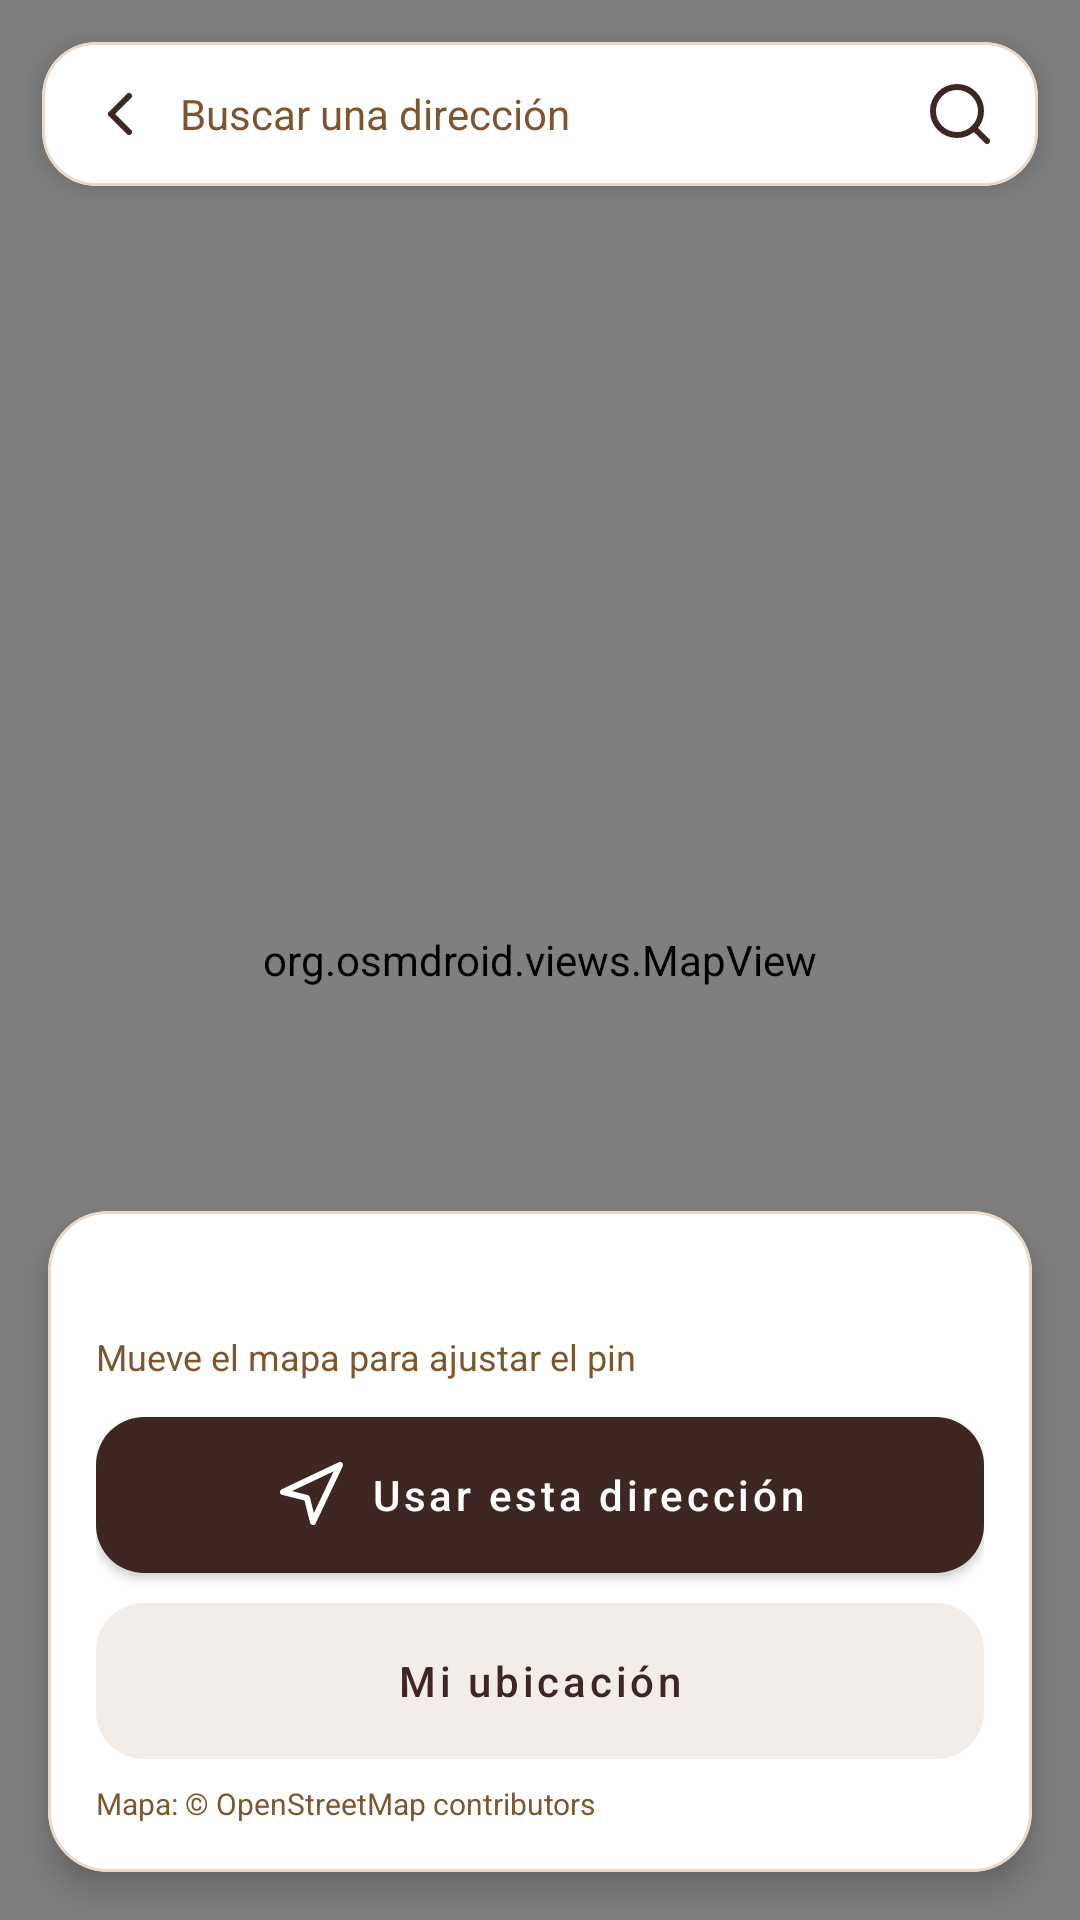

Produce the Android XML layout that renders to this screen, including the resource entries it uses.
<!-- AndroidManifest.xml: application theme Theme.CoffeeTechMobile -->
<!-- res/layout/fragment_map_address_picker.xml -->
<?xml version="1.0" encoding="utf-8"?>
<FrameLayout xmlns:android="http://schemas.android.com/apk/res/android"
    xmlns:app="http://schemas.android.com/apk/res-auto"
    android:layout_width="match_parent"
    android:layout_height="match_parent">

    <org.osmdroid.views.MapView
        android:id="@+id/address_map"
        android:layout_width="match_parent"
        android:layout_height="match_parent" />

    <com.google.android.material.card.MaterialCardView
        android:layout_width="match_parent"
        android:layout_height="wrap_content"
        android:layout_gravity="top"
        android:layout_margin="14dp"
        app:cardBackgroundColor="#FFFFFF"
        app:cardCornerRadius="18dp"
        app:cardElevation="5dp"
        app:strokeColor="#EAD9CA"
        app:strokeWidth="1dp">

        <LinearLayout
            android:layout_width="match_parent"
            android:layout_height="wrap_content"
            android:gravity="center_vertical"
            android:orientation="horizontal"
            android:paddingHorizontal="6dp"
            android:paddingVertical="4dp">

            <ImageButton
                android:id="@+id/map_back_button"
                android:layout_width="40dp"
                android:layout_height="40dp"
                android:background="?attr/selectableItemBackgroundBorderless"
                android:contentDescription="@string/address_map_back"
                android:padding="9dp"
                android:src="@drawable/ic_chevron_left"
                app:tint="@color/coffee_primary" />

            <EditText
                android:id="@+id/map_search_input"
                android:layout_width="0dp"
                android:layout_height="wrap_content"
                android:layout_weight="1"
                android:background="@android:color/transparent"
                android:hint="@string/address_map_search_hint"
                android:imeOptions="actionSearch"
                android:inputType="textCapSentences"
                android:maxLines="1"
                android:paddingVertical="10dp"
                android:textColor="@color/text_dark"
                android:textColorHint="@color/coffee_secondary"
                android:textSize="14sp" />

            <ImageButton
                android:id="@+id/map_search_button"
                android:layout_width="40dp"
                android:layout_height="40dp"
                android:background="?attr/selectableItemBackgroundBorderless"
                android:contentDescription="@string/address_map_search"
                android:padding="10dp"
                android:src="@drawable/ic_search"
                app:tint="@color/coffee_primary" />

        </LinearLayout>

    </com.google.android.material.card.MaterialCardView>

    <ImageView
        android:id="@+id/map_center_pin"
        android:layout_width="46dp"
        android:layout_height="46dp"
        android:layout_gravity="center"
        android:contentDescription="@null"
        android:src="@drawable/ic_location_pin"
        android:translationY="-23dp"
        app:tint="@color/coffee_primary" />

    <com.google.android.material.card.MaterialCardView
        android:layout_width="match_parent"
        android:layout_height="wrap_content"
        android:layout_gravity="bottom"
        android:layout_margin="16dp"
        app:cardBackgroundColor="#FFFFFF"
        app:cardCornerRadius="20dp"
        app:cardElevation="6dp"
        app:strokeColor="#EAD9CA"
        app:strokeWidth="1dp">

        <LinearLayout
            android:layout_width="match_parent"
            android:layout_height="wrap_content"
            android:orientation="vertical"
            android:padding="16dp">

            <ProgressBar
                android:id="@+id/map_progress"
                style="?android:attr/progressBarStyleSmall"
                android:layout_width="20dp"
                android:layout_height="20dp"
                android:layout_gravity="end"
                android:indeterminateTint="@color/coffee_primary"
                android:visibility="gone" />

            <TextView
                android:id="@+id/map_selected_address"
                android:layout_width="match_parent"
                android:layout_height="wrap_content"
                android:textColor="@color/text_dark"
                android:textSize="15sp"
                android:fontFamily="sans-serif-medium" />

            <TextView
                android:layout_width="match_parent"
                android:layout_height="wrap_content"
                android:layout_marginTop="4dp"
                android:text="@string/address_map_hint"
                android:textColor="@color/coffee_secondary"
                android:textSize="12sp" />

            <com.google.android.material.button.MaterialButton
                android:id="@+id/map_confirm_button"
                android:layout_width="match_parent"
                android:layout_height="52dp"
                android:layout_marginTop="12dp"
                android:insetTop="0dp"
                android:insetBottom="0dp"
                android:text="@string/address_map_confirm"
                android:textAllCaps="false"
                android:textColor="@color/text_light"
                android:textSize="14sp"
                app:backgroundTint="@color/coffee_primary"
                app:cornerRadius="16dp"
                app:icon="@drawable/ic_map_pin"
                app:iconGravity="textStart"
                app:iconPadding="8dp"
                app:iconTint="@color/text_light" />

            <com.google.android.material.button.MaterialButton
                android:id="@+id/map_use_current_button"
                style="@style/Widget.MaterialComponents.Button.UnelevatedButton"
                android:layout_width="match_parent"
                android:layout_height="52dp"
                android:layout_marginTop="10dp"
                android:insetTop="0dp"
                android:insetBottom="0dp"
                android:text="@string/address_map_use_current"
                android:textAllCaps="false"
                android:textColor="@color/coffee_primary"
                android:textSize="14sp"
                app:backgroundTint="@color/biometric_button_background"
                app:cornerRadius="16dp"
                app:elevation="0dp"
                app:icon="@drawable/ic_my_location"
                app:iconGravity="textStart"
                app:iconPadding="8dp"
                app:iconTint="@color/coffee_primary" />

            <TextView
                android:layout_width="match_parent"
                android:layout_height="wrap_content"
                android:layout_marginTop="8dp"
                android:text="@string/address_map_attribution"
                android:textColor="@color/coffee_secondary"
                android:textSize="10sp" />

        </LinearLayout>

    </com.google.android.material.card.MaterialCardView>

</FrameLayout>
<!-- resources referenced by this layout -->
<resources>
  <color name="biometric_button_background">#F2EDE8</color>
  <color name="coffee_primary">#3E2723</color>
  <color name="coffee_secondary">#7D562D</color>
  <color name="text_dark">#1D1B19</color>
  <color name="text_light">#FFFFFF</color>
  <!-- drawable ic_chevron_left (drawable) -->
  <vector xmlns:android="http://schemas.android.com/apk/res/android"
      android:width="24dp"
      android:height="24dp"
      android:viewportWidth="24"
      android:viewportHeight="24">
    <path
        android:pathData="m15,18 l-6,-6 6,-6"
        android:strokeLineJoin="round"
        android:strokeWidth="2"
        android:fillColor="#00000000"
        android:strokeColor="#A29F9C"
        android:strokeLineCap="round"/>
  </vector>
  <!-- drawable ic_map_pin (drawable) -->
  <vector xmlns:android="http://schemas.android.com/apk/res/android"
      android:width="24dp"
      android:height="24dp"
      android:viewportWidth="24"
      android:viewportHeight="24">
    <path
        android:pathData="M3,11l19,-9l-9,19l-2,-8l-8,-2z"
        android:strokeLineJoin="round"
        android:strokeWidth="2"
        android:fillColor="#00000000"
        android:strokeColor="#7D562D"
        android:strokeLineCap="round"/>
  </vector>
  <!-- drawable ic_search (drawable) -->
  <vector xmlns:android="http://schemas.android.com/apk/res/android"
      android:width="24dp"
      android:height="24dp"
      android:viewportWidth="24"
      android:viewportHeight="24">
    <path
        android:pathData="m21,21 l-4.34,-4.34"
        android:strokeLineJoin="round"
        android:strokeWidth="2"
        android:fillColor="#00000000"
        android:strokeColor="#998B87"
        android:strokeLineCap="round"/>
    <path
        android:pathData="M11,11m-8,0a8,8 0,1 1,16 0a8,8 0,1 1,-16 0"
        android:strokeLineJoin="round"
        android:strokeWidth="2"
        android:fillColor="#00000000"
        android:strokeColor="#998B87"
        android:strokeLineCap="round"/>
  </vector>
  <string name="address_map_attribution">Mapa: © OpenStreetMap contributors</string>
  <string name="address_map_back">Volver a mis direcciones</string>
  <string name="address_map_confirm">Usar esta dirección</string>
  <string name="address_map_hint">Mueve el mapa para ajustar el pin</string>
  <string name="address_map_search">Buscar dirección</string>
  <string name="address_map_search_hint">Buscar una dirección</string>
  <string name="address_map_use_current">Mi ubicación</string>
  <style name="Theme.CoffeeTechMobile" parent="Theme.MaterialComponents.Light.NoActionBar">
  
          <item name="colorPrimary">@color/coffee_primary</item>
          <item name="colorSecondary">@color/coffee_secondary</item>
  
          <item name="colorOnPrimary">@color/text_light</item>
          <item name="colorOnSecondary">@color/text_light</item>
  
          <item name="colorAccent">@color/coffee_secondary</item>
  
          <item name="android:windowBackground">@color/background_app</item>
  
      </style>
  <color name="background_app">#FEF8F3</color>
</resources>
